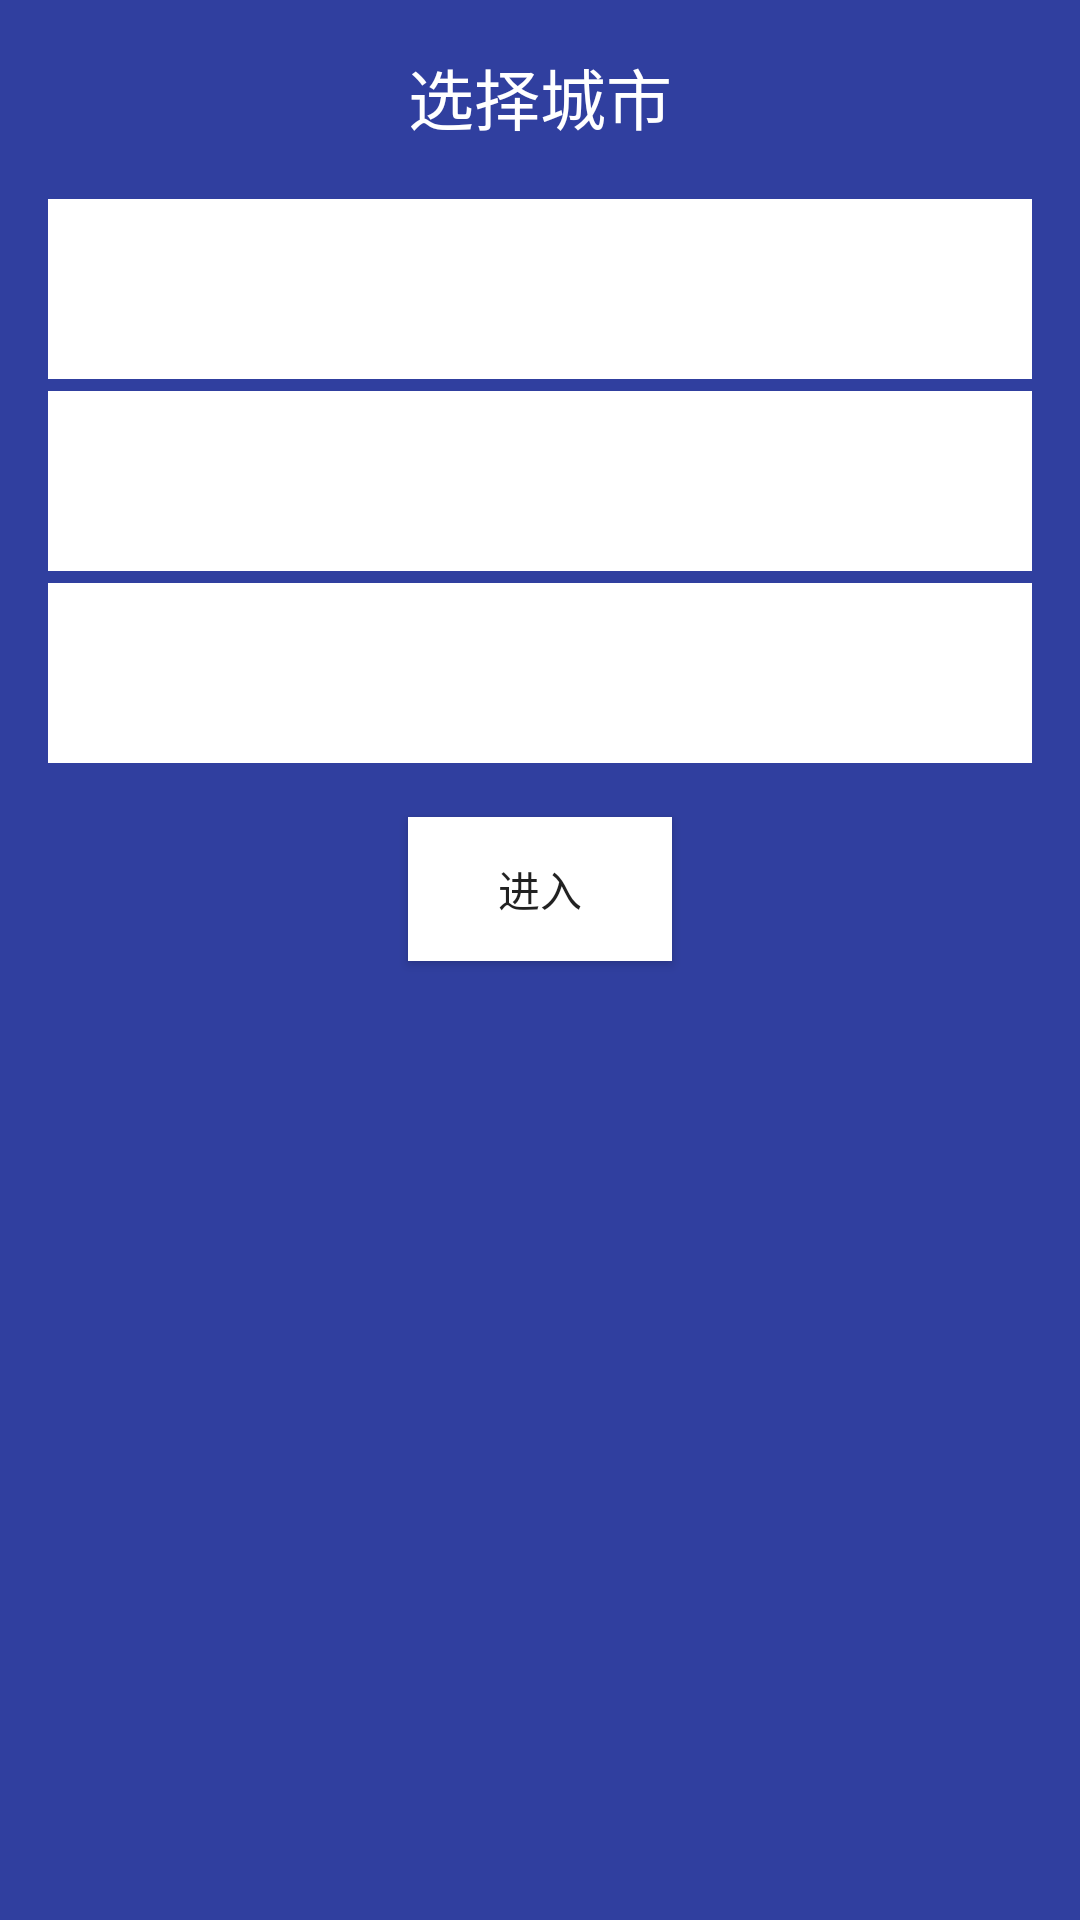

This screen was rendered from an Android layout file. Write that file and the resources it references.
<!-- AndroidManifest.xml: application theme AppTheme -->
<!-- res/layout/activity_select.xml -->
<?xml version="1.0" encoding="utf-8"?>
<LinearLayout xmlns:android="http://schemas.android.com/apk/res/android"
    android:layout_width="match_parent"
    android:layout_height="360dp"
    android:background="@color/colorPrimaryDark"
    android:gravity="center_horizontal"
    android:orientation="vertical">

    <TextView
        android:layout_width="match_parent"
        android:layout_height="wrap_content"
        android:layout_gravity="center_horizontal"
        android:layout_margin="16dp"
        android:gravity="center"
        android:text="选择城市"
        android:textAppearance="?android:attr/textAppearanceLarge"
        android:textColor="@android:color/white" />

    <Spinner
        android:id="@+id/spinner_province"
        android:layout_width="match_parent"
        android:layout_height="60dp"
        android:layout_marginBottom="2dp"
        android:layout_marginLeft="16dp"
        android:layout_marginRight="16dp"
        android:layout_marginTop="2dp"
        android:background="@android:color/white"
        android:spinnerMode="dialog" />

    <Spinner
        android:id="@+id/spinner_city"
        android:layout_width="match_parent"
        android:layout_height="60dp"
        android:layout_marginBottom="2dp"
        android:layout_marginLeft="16dp"
        android:layout_marginRight="16dp"
        android:layout_marginTop="2dp"

        android:background="@android:color/white"
        android:spinnerMode="dialog" />

    <Spinner
        android:id="@+id/spinner_county"
        android:layout_width="match_parent"
        android:layout_height="60dp"
        android:layout_marginBottom="2dp"
        android:layout_marginLeft="16dp"
        android:layout_marginRight="16dp"
        android:layout_marginTop="2dp"
        android:background="@android:color/white"
        android:spinnerMode="dialog" />

    <Button
        android:layout_width="wrap_content"
        android:layout_height="wrap_content"
        android:layout_margin="16dp"
        android:background="@android:color/white"
        android:onClick="enter_main"
        android:text="进入" />

</LinearLayout>
<!-- resources referenced by this layout -->
<resources>
  <color name="colorPrimaryDark">#303f9f</color>
  <style name="AppTheme" parent="Theme.AppCompat.Light.NoActionBar">
          
          <item name="colorPrimary">@color/colorPrimary</item>
          <item name="colorPrimaryDark">@color/colorPrimaryDark</item>
          <item name="colorAccent">@color/colorAccent</item>
          设置AppCompat主题全屏无标题
          <item name="android:windowActionBar">false</item>
          <item name="android:windowNoTitle">true</item>
          <item name="android:windowFullscreen">true</item>
  
      </style>
  <color name="colorPrimary">#3F51B5</color>
  <color name="colorAccent">#FF4081</color>
</resources>
